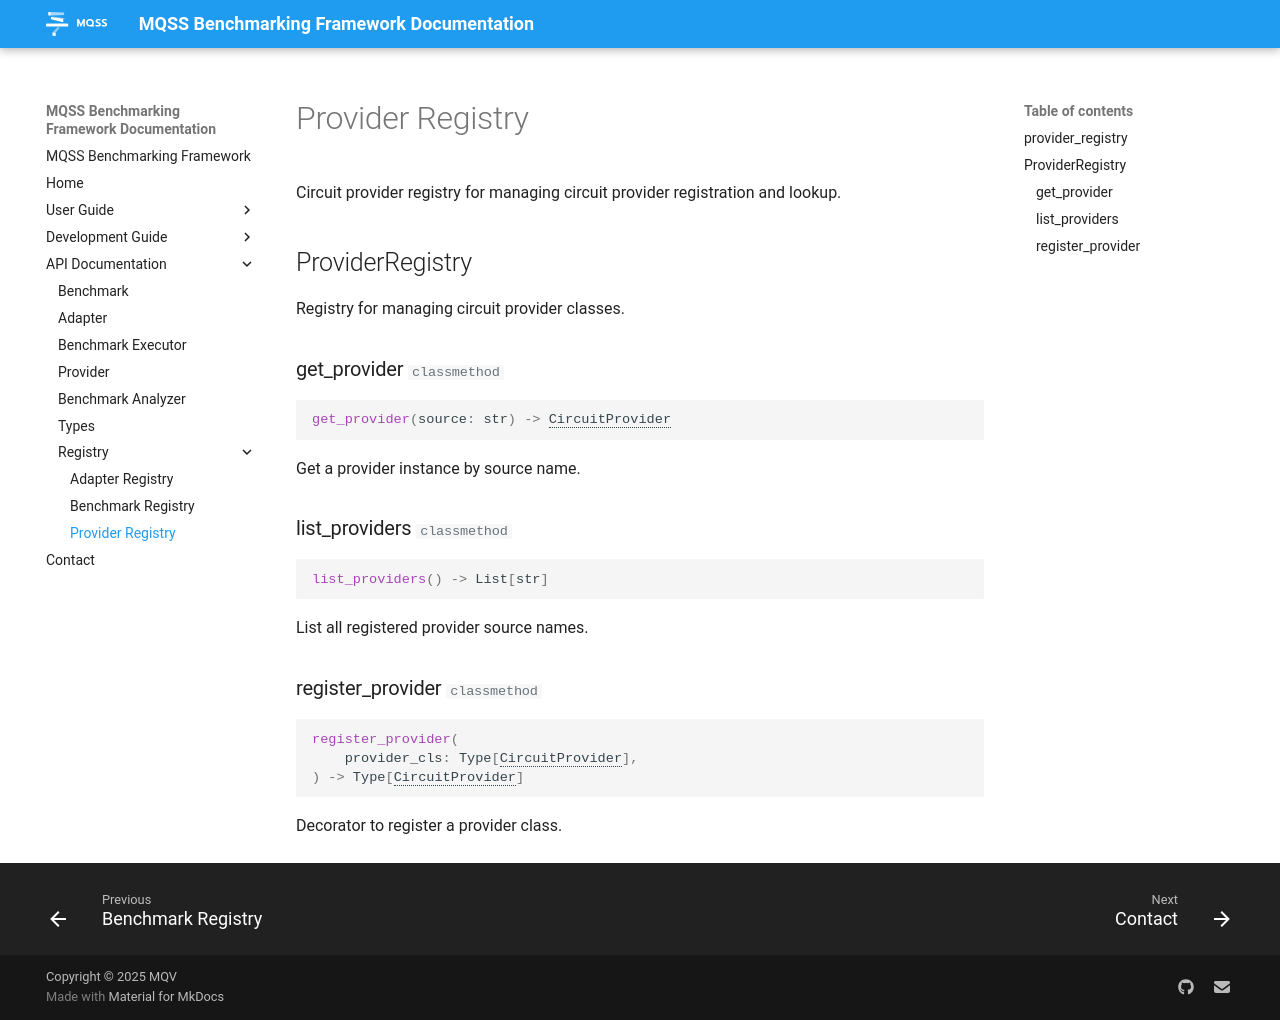

repository: Munich-Quantum-Software-Stack/MQSS-Benchmarking-Framework · page: api/registry/provider_registry/index.html · generator: mkdocs

# Provider Registry

::: mbf.framework.provider_registry
